Run: headless pygame with SDL's dummy video driver; simulated clock (each Clock.tick advances the game by its frame time, no real sleeping); random seed 0; keys injected as events and as key.get_pressed() state; no mouse input.
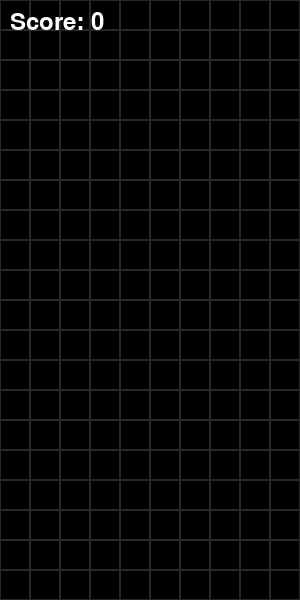
Frame 1 of 4 · flips 1–60 · no input
Frame 2 of 4 · flips 61–180 · tapped SPACE, RETURN · held RIGHT (→), D · screen unchanged from frame 1, image omitted
Frame 3 of 4 · flips 181–300 · held DOWN (↓), S · screen unchanged from frame 2, image omitted
Frame 4 of 4 · flips 301–420 · held LEFT (←), A, UP (↑), W · screen unchanged from frame 3, image omitted

The pygame program that drew these frames:

import pygame
import random

# Game configuration
CELL_SIZE = 30
COLS = 10
ROWS = 20
WIDTH = CELL_SIZE * COLS
HEIGHT = CELL_SIZE * ROWS
FPS = 60

# Tetromino shapes
SHAPES = [
    [[1, 1, 1, 1]],  # I
    [[1, 1], [1, 1]],  # O
    [[0, 1, 0], [1, 1, 1]],  # T
    [[1, 0, 0], [1, 1, 1]],  # J
    [[0, 0, 1], [1, 1, 1]],  # L
    [[1, 1, 0], [0, 1, 1]],  # S
    [[0, 1, 1], [1, 1, 0]],  # Z
]

COLORS = [
    (0, 255, 255),
    (255, 255, 0),
    (128, 0, 128),
    (0, 0, 255),
    (255, 165, 0),
    (0, 255, 0),
    (255, 0, 0),
]

class Piece:
    def __init__(self, shape):
        self.shape = shape
        self.color = random.choice(COLORS)
        self.x = COLS // 2 - len(shape[0]) // 2
        self.y = 0

    def rotate(self):
        self.shape = [list(row) for row in zip(*self.shape[::-1])]


def create_grid(locked):
    grid = [[(0, 0, 0) for _ in range(COLS)] for _ in range(ROWS)]
    for y in range(ROWS):
        for x in range(COLS):
            if (x, y) in locked:
                grid[y][x] = locked[(x, y)]
    return grid


def valid_space(piece, grid):
    for y, row in enumerate(piece.shape):
        for x, cell in enumerate(row):
            if cell:
                px = piece.x + x
                py = piece.y + y
                if px < 0 or px >= COLS or py >= ROWS:
                    return False
                if py >= 0 and grid[py][px] != (0, 0, 0):
                    return False
    return True


def clear_rows(grid, locked):
    cleared = 0
    for y in range(ROWS - 1, -1, -1):
        if (0, 0, 0) not in grid[y]:
            cleared += 1
            for x in range(COLS):
                locked.pop((x, y), None)
            for key in sorted(list(locked.keys()), key=lambda k: k[1]):
                x, y_locked = key
                if y_locked < y:
                    locked[(x, y_locked + 1)] = locked.pop(key)
    return cleared


def draw_grid(surface, grid):
    for y in range(ROWS):
        for x in range(COLS):
            pygame.draw.rect(
                surface,
                grid[y][x],
                (x * CELL_SIZE, y * CELL_SIZE, CELL_SIZE, CELL_SIZE),
            )
            pygame.draw.rect(
                surface,
                (40, 40, 40),
                (x * CELL_SIZE, y * CELL_SIZE, CELL_SIZE, CELL_SIZE),
                1,
            )


def draw_window(surface, grid, score):
    surface.fill((0, 0, 0))
    draw_grid(surface, grid)
    font = pygame.font.Font(None, 36)
    score_surf = font.render(f"Score: {score}", True, (255, 255, 255))
    surface.blit(score_surf, (10, 10))
    pygame.display.flip()


def main():
    pygame.init()
    surface = pygame.display.set_mode((WIDTH, HEIGHT))
    pygame.display.set_caption("Tetris")
    clock = pygame.time.Clock()

    locked = {}
    grid = create_grid(locked)
    current_piece = Piece(random.choice(SHAPES))
    fall_time = 0
    fall_speed = 0.5
    score = 0

    running = True
    while running:
        grid = create_grid(locked)
        fall_time += clock.get_rawtime()
        clock.tick(FPS)

        if fall_time / 1000 >= fall_speed:
            fall_time = 0
            current_piece.y += 1
            if not valid_space(current_piece, grid):
                current_piece.y -= 1
                for y, row in enumerate(current_piece.shape):
                    for x, cell in enumerate(row):
                        if cell:
                            locked[(current_piece.x + x, current_piece.y + y)] = current_piece.color
                current_piece = Piece(random.choice(SHAPES))
                cleared = clear_rows(grid, locked)
                score += cleared * 100
                if not valid_space(current_piece, grid):
                    running = False

        for event in pygame.event.get():
            if event.type == pygame.QUIT:
                running = False
            if event.type == pygame.KEYDOWN:
                if event.key == pygame.K_LEFT:
                    current_piece.x -= 1
                    if not valid_space(current_piece, grid):
                        current_piece.x += 1
                elif event.key == pygame.K_RIGHT:
                    current_piece.x += 1
                    if not valid_space(current_piece, grid):
                        current_piece.x -= 1
                elif event.key == pygame.K_DOWN:
                    current_piece.y += 1
                    if not valid_space(current_piece, grid):
                        current_piece.y -= 1
                elif event.key == pygame.K_UP:
                    current_piece.rotate()
                    if not valid_space(current_piece, grid):
                        for _ in range(3):
                            current_piece.rotate()

        draw_window(surface, grid, score)

    pygame.quit()

if __name__ == "__main__":
    main()
